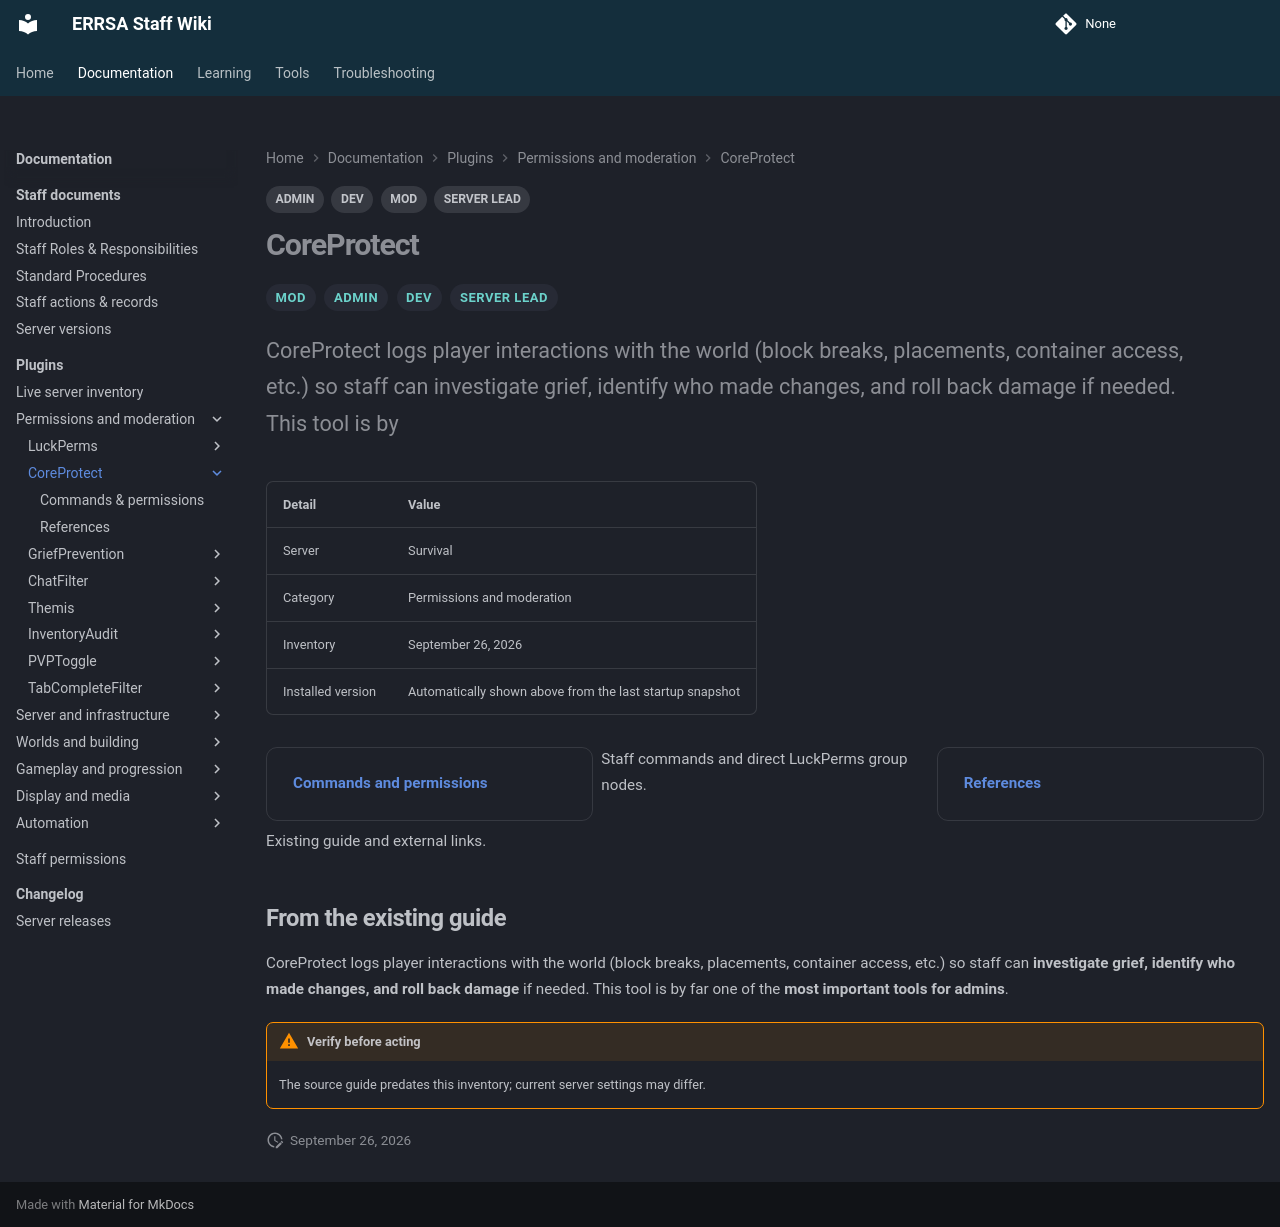

repository: DB-ERRSA/ERRSA-Staff-Wiki · page: documentation/plugins/coreprotect/index.html · generator: mkdocs

---
title: CoreProtect
tags:
  - MOD
  - ADMIN
  - DEV
  - SERVER LEAD
---

# CoreProtect

<div class="errsa-plugin-status" data-plugin="CoreProtect" data-server="survival" data-root="../../../assets/wiki-sync/" aria-live="polite"></div>

<span class="staff-badge">MOD</span> <span class="staff-badge">ADMIN</span> <span class="staff-badge">DEV</span> <span class="staff-badge">SERVER LEAD</span>

<p class="lead">CoreProtect logs player interactions with the world (block breaks, placements, container access, etc.) so staff can investigate grief, identify who made changes, and roll back damage if needed. This tool is by</p>

| Detail | Value |
|:--|:--|
| Server | Survival |
| Category | Permissions and moderation |
| Inventory | September 26, 2026 |
| Installed version | Automatically shown above from the last startup snapshot |

<div class="grid cards" markdown>

- **[Commands and permissions](commands.md)**

  Staff commands and direct LuckPerms group nodes.

- **[References](references.md)**

  Existing guide and external links.

</div>

## From the existing guide

CoreProtect logs player interactions with the world (block breaks, placements, container access, etc.) so staff can **investigate grief, identify who made changes, and roll back damage** if needed. This tool is by far one of the **most important tools for admins**.

!!! warning "Verify before acting"
    The source guide predates this inventory; current server settings may differ.
